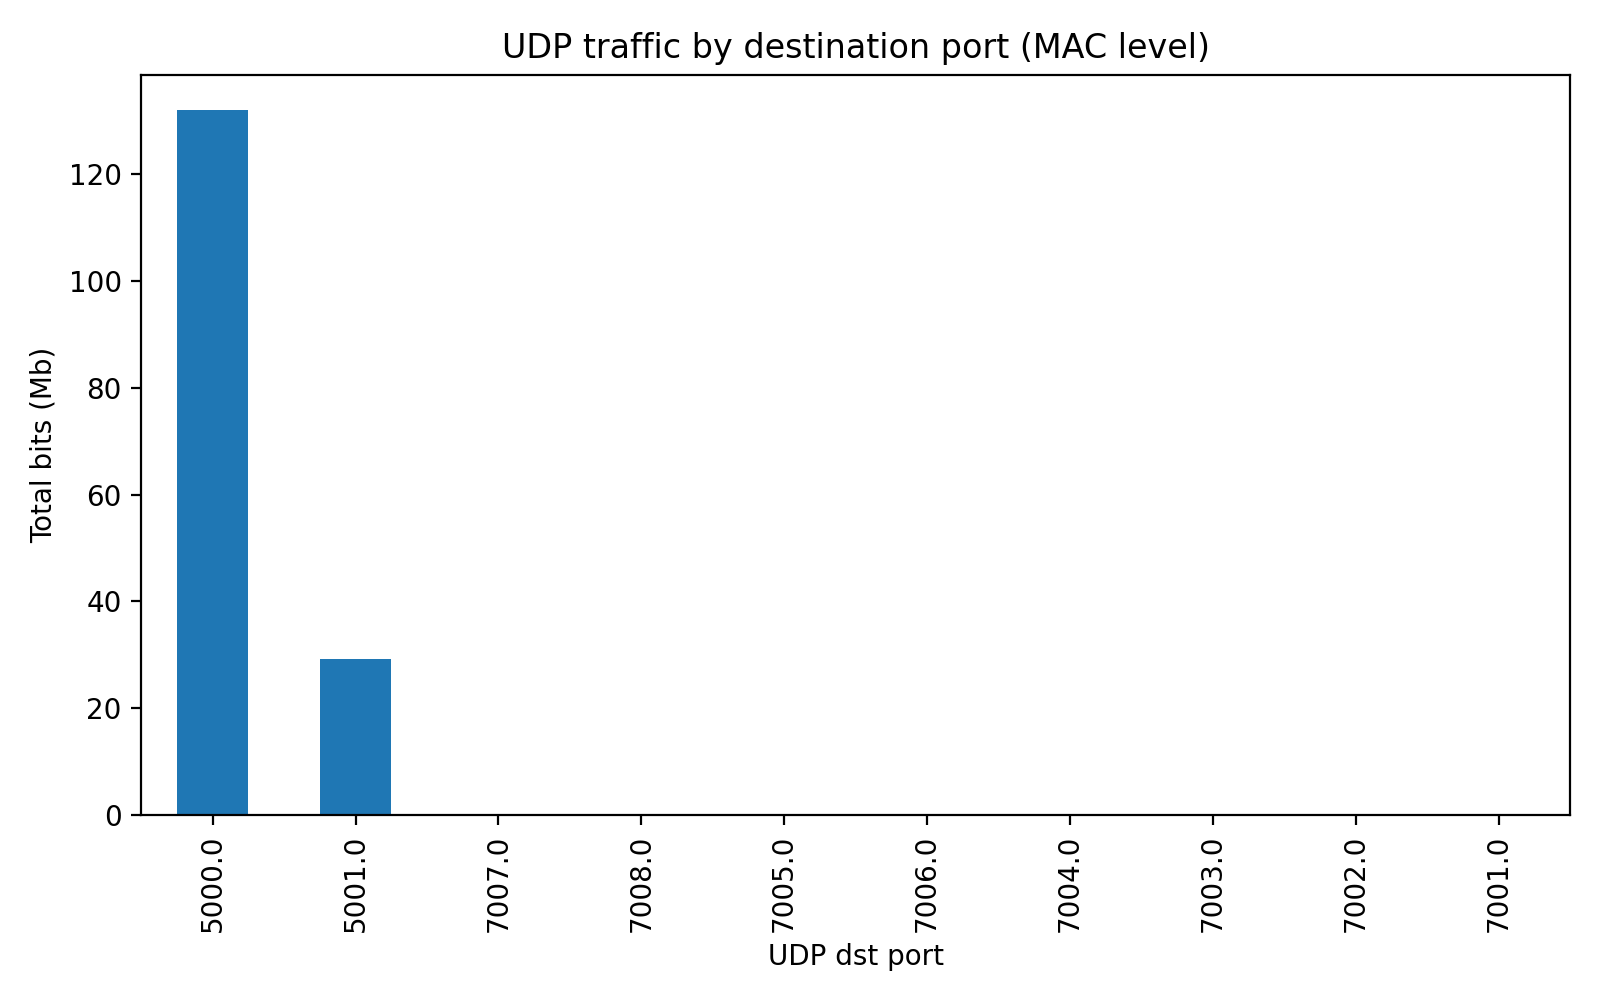

The file beside this chart, header and first rows:
udp_dst, frames
5000, 13440
5001, 2969
7007, 64
7008, 50
7005, 46
7006, 41
7004, 36
7003, 21
7002, 15
7001, 8
